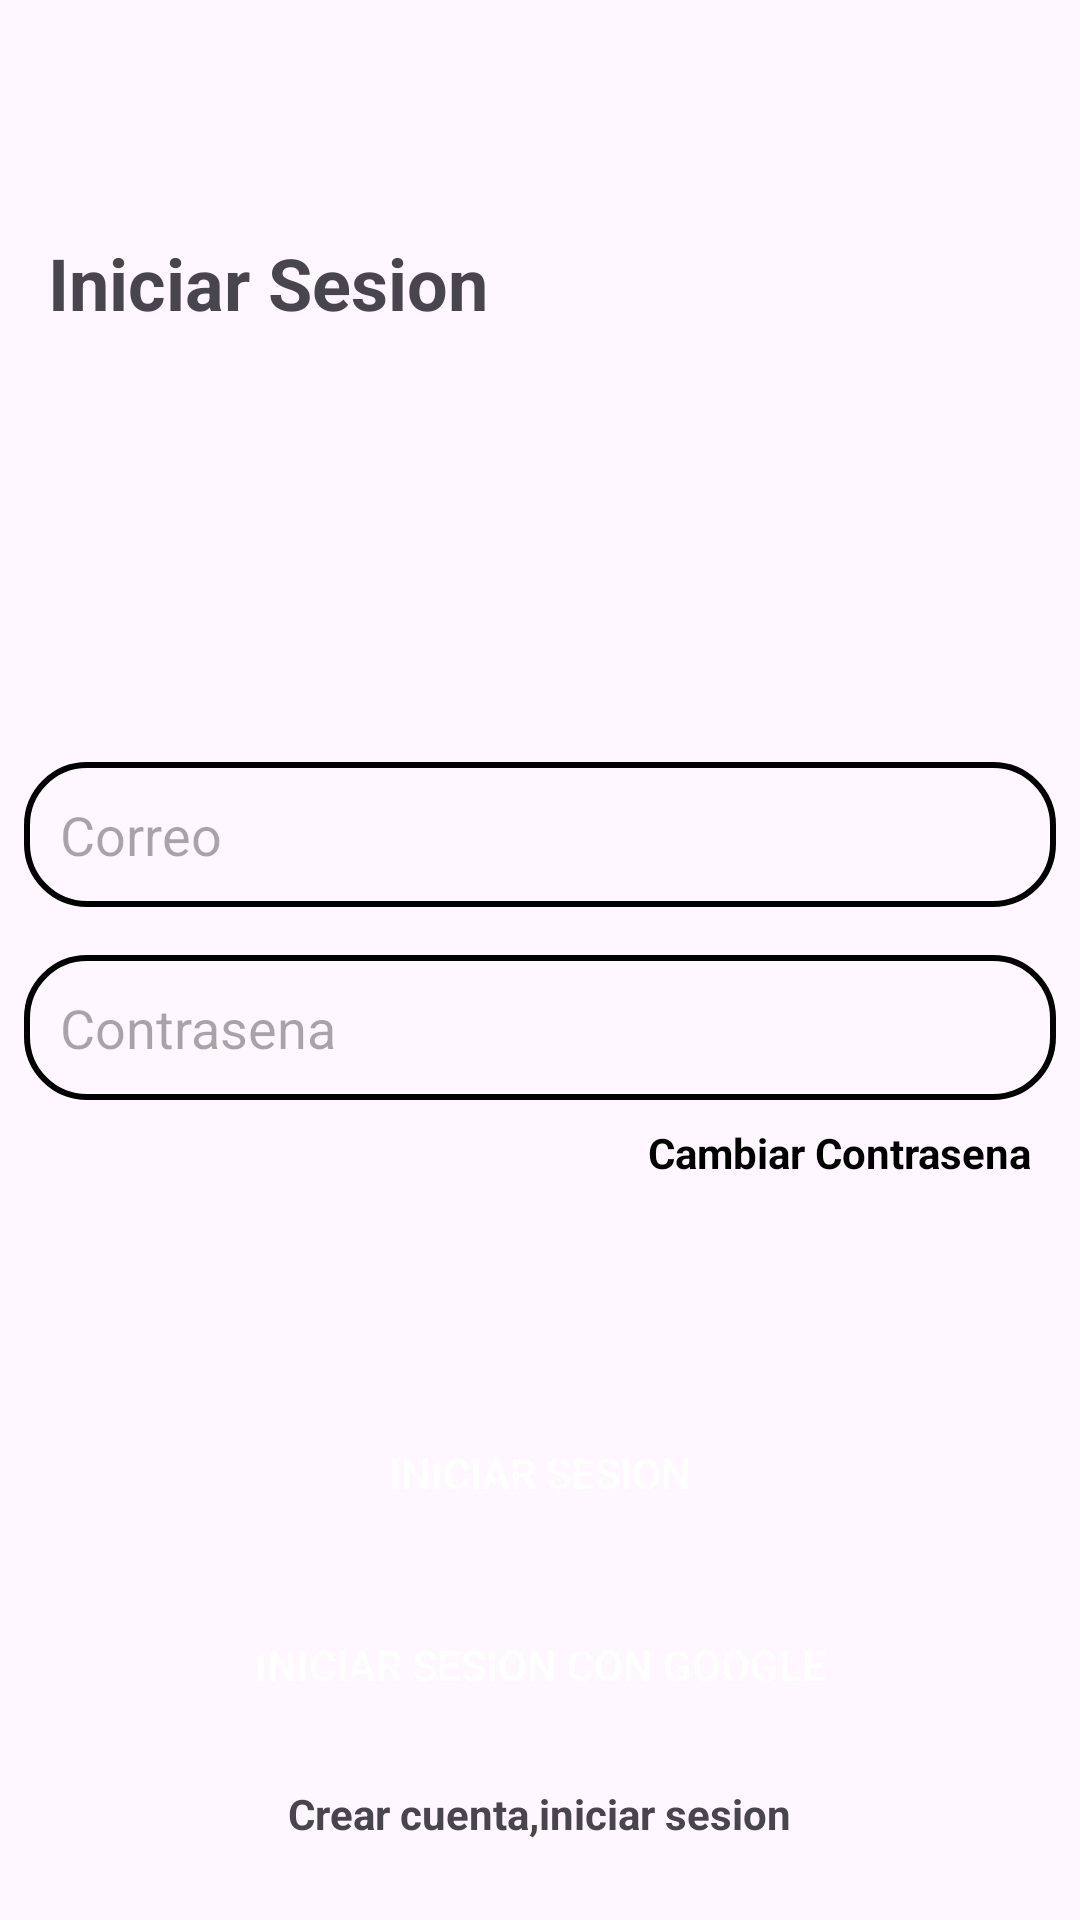

Android layout source for this screen:
<!-- AndroidManifest.xml: application theme Theme.RedSocial -->
<!-- res/layout/fragment_login.xml -->
<?xml version="1.0" encoding="utf-8"?>
<RelativeLayout xmlns:android="http://schemas.android.com/apk/res/android"
    xmlns:tools="http://schemas.android.com/tools"
    android:layout_width="match_parent"
    android:layout_height="match_parent"
    tools:context=".fragments.CreateAccount">


    <TextView
        android:id="@+id/textView"
        android:layout_width="wrap_content"
        android:layout_height="wrap_content"
        android:text="Iniciar Sesion"
        android:textStyle="bold"
        android:textSize="24sp"
        android:layout_marginTop="78dp"
        android:layout_marginStart="16dp"
        android:layout_marginLeft="16dp"/>

    <LinearLayout
        android:id="@+id/ll1"
        android:layout_width="match_parent"
        android:layout_height="wrap_content"
        android:orientation="vertical"
        android:layout_centerInParent="true">

        <EditText
            android:id="@+id/txtEmail"
            android:layout_width="match_parent"
            android:layout_height="wrap_content"
            android:padding="12dp"
            android:layout_margin="8dp"
            android:background="@drawable/text_box"
            android:hint="Correo"/>

        <EditText
            android:id="@+id/txtContrasenaS"
            android:layout_width="match_parent"
            android:layout_height="wrap_content"
            android:padding="12dp"
            android:layout_margin="8dp"
            android:background="@drawable/text_box"
            android:hint="Contrasena"/>
        <TextView
            android:layout_width="wrap_content"
            android:layout_height="wrap_content"
            android:text="Cambiar Contrasena"
            android:textColor="@color/black"
            android:layout_gravity="end"
            android:layout_marginEnd="16dp"
            android:id="@+id/tvCambiarContrasena"
            android:layout_marginRight="16dp"
            android:textStyle="bold"/>


    </LinearLayout>

    <ProgressBar
        android:layout_width="wrap_content"
        android:layout_height="wrap_content"
        android:id="@+id/progressBar"
        android:layout_below="@+id/ll1"
        android:layout_above="@+id/btnIniciarSesion"
        android:layout_centerHorizontal="true"
        android:visibility="gone"/>

    <Button
        android:layout_width="match_parent"
        android:layout_height="wrap_content"
        android:text="Iniciar Sesion"
        android:background="@drawable/btn_bg"
        android:layout_marginStart="32dp"
        android:layout_marginEnd="32dp"
        android:textColor="#fff"
        android:layout_above="@+id/btnSesionGoogle"
        android:layout_marginBottom="16dp"
        android:id="@+id/btnIniciarSesion"/>

    <Button
        android:layout_width="match_parent"
        android:layout_height="wrap_content"
        android:text="Iniciar sesion con Google"
        android:background="@drawable/btn_bg"
        android:layout_marginStart="32dp"
        android:layout_marginEnd="32dp"
        android:textColor="#fff"
        android:layout_above="@+id/tvLogin"
        android:layout_marginBottom="16dp"
        android:id="@+id/btnSesionGoogle"/>

    <TextView
        android:layout_width="wrap_content"
        android:layout_height="wrap_content"
        android:layout_centerHorizontal="true"
        android:id="@+id/tvLogin"
        android:layout_alignParentBottom="true"
        android:layout_marginBottom="26dp"
        android:text="Crear cuenta,iniciar sesion"
        android:textStyle="bold"/>


</RelativeLayout>
<!-- resources referenced by this layout -->
<resources>
  <!-- drawable text_box (drawable) -->
  <?xml version="1.0" encoding="utf-8"?>
  <shape xmlns:android="http://schemas.android.com/apk/res/android"
      android:shape="rectangle">
  
      <corners
          android:radius="20dp"/>
  
      <stroke
          android:width="2dp"/>
  
  </shape>
  <style name="Theme.RedSocial" parent="Base.Theme.RedSocial" />
  <style name="Base.Theme.RedSocial" parent="Theme.Material3.DayNight.NoActionBar">
          
          
      </style>
  <!-- not gathered from this repository: default colours our renderer supplied (Android Studio template values) -->
  <color name="black">#FF000000</color>
</resources>
